Run: headless pygame with SDL's dummy video driver; simulated clock (each Clock.tick advances the game by its frame time, no real sleeping); random seed 0; keys injected as events and as key.get_pressed() state; no mouse input.
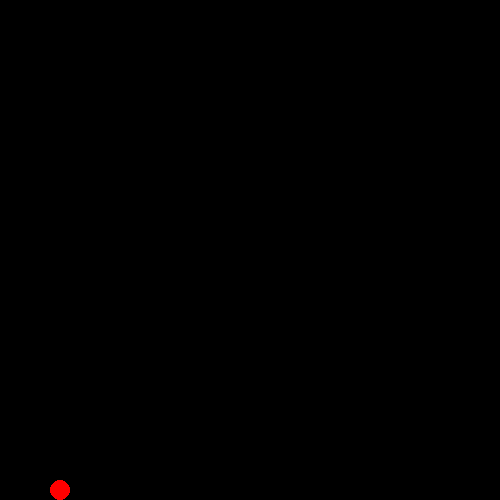
Frame 1 of 4 · flips 1–60 · no input
Frame 2 of 4 · flips 61–180 · tapped SPACE, RETURN · held RIGHT (→), D · screen unchanged from frame 1, image omitted
Frame 3 of 4 · flips 181–300 · held DOWN (↓), S · screen unchanged from frame 2, image omitted
Frame 4 of 4 · flips 301–420 · held LEFT (←), A, UP (↑), W · screen unchanged from frame 3, image omitted

The pygame program that drew these frames:

import pygame
from random import randint

WIN_HEIGHT = 500
WIN_WIDTH = 500
PLAYER_RADIUS = 20
UPDATE_DELAY = 100
PIPE_GAP = PLAYER_RADIUS * 2.5
PIPE_WIDTH = 40
INTER_PIPE_DISTANCE = 50


class Birb:
    JUMP = 25
    GRAVITY = 3

    def __init__(self):
        self.x = 50
        self.y = 250
        self.speed = 0
        self.dead = False

    def jump(self):
        self.y -= Birb.JUMP
        self.speed = 0

    def update(self, win):  # tick()
        self.speed += 0.5
        self.y += Birb.GRAVITY * self.speed

        if self.y >= WIN_HEIGHT:
            self.dead = True
        if self.y <= 0:
            self.y = 0

        self.draw(win)

    def draw(self, win):
        if self.dead:
            pygame.draw.ellipse(win, (255, 0, 0), (self.x, WIN_HEIGHT - PLAYER_RADIUS, PLAYER_RADIUS, PLAYER_RADIUS))
        else:
            pygame.draw.ellipse(win, (255, 255, 255), (self.x, self.y, PLAYER_RADIUS, PLAYER_RADIUS))


class Pipe:
    pipes = []

    def __init__(self, top_left_x, top_left_y):
        self.top_left_x = self.top_right_x = top_left_x
        self.top_left_y = top_left_y
        self.top_right_y = top_left_y + PIPE_WIDTH
        self.bottom_left_x = self.bottom_right_x = self.top_right_x + PIPE_GAP
        self.bottom_left_y = top_left_y + PIPE_GAP
        self.bottom_right_y = self.bottom_left_y + PIPE_GAP + PIPE_WIDTH
        self.off_screen = False

    def update(self, win):
        pass

    def draw(self, win):
        pass

    @staticmethod
    def add():
        pass

    @staticmethod
    def init_pipes():
        top_value = randint(20, WIN_HEIGHT - 20 - PIPE_GAP)

        Pipe.pipes.append(Pipe(top_value, WIN_WIDTH))

        # Pipe.pipes.append(Pipe(
        #     (top_value, top_value + PIPE_WIDTH),
        #     (top_value + PIPE_GAP, top_value + PIPE_GAP + PIPE_WIDTH)
        # ))

        while len(Pipe.pipes) < 5:
            top_value = randint(20, WIN_HEIGHT - 20 - PIPE_GAP)

            Pipe.pipes.append(Pipe(
                top_value,
                Pipe.pipes[-1].top_left_y + PIPE_WIDTH + INTER_PIPE_DISTANCE
            ))


pygame.init()

win = pygame.display.set_mode((WIN_WIDTH, WIN_HEIGHT))
pygame.display.set_caption("Flap-py birb")

birb1 = Birb()
birb2 = Birb()

while True:  # until game window is open. sort of like a game window driver
    pygame.time.delay(UPDATE_DELAY)

    for event in pygame.event.get():
        if event.type == pygame.QUIT:
            pygame.quit()
            exit(0)

        if event.type == pygame.KEYDOWN:
            if event.key == pygame.K_SPACE:
                birb1.jump()
            if event.key == pygame.K_DOWN:
                birb2.jump()

    Pipe.init_pipes()

    if len(Pipe.pipes) < 5:
        Pipe.add()

    for pipe in Pipe.pipes:
        pipe.update(win)

    win.fill((0, 0, 0))
    birb1.update(win)
    birb2.update(win)

    pygame.display.update()
